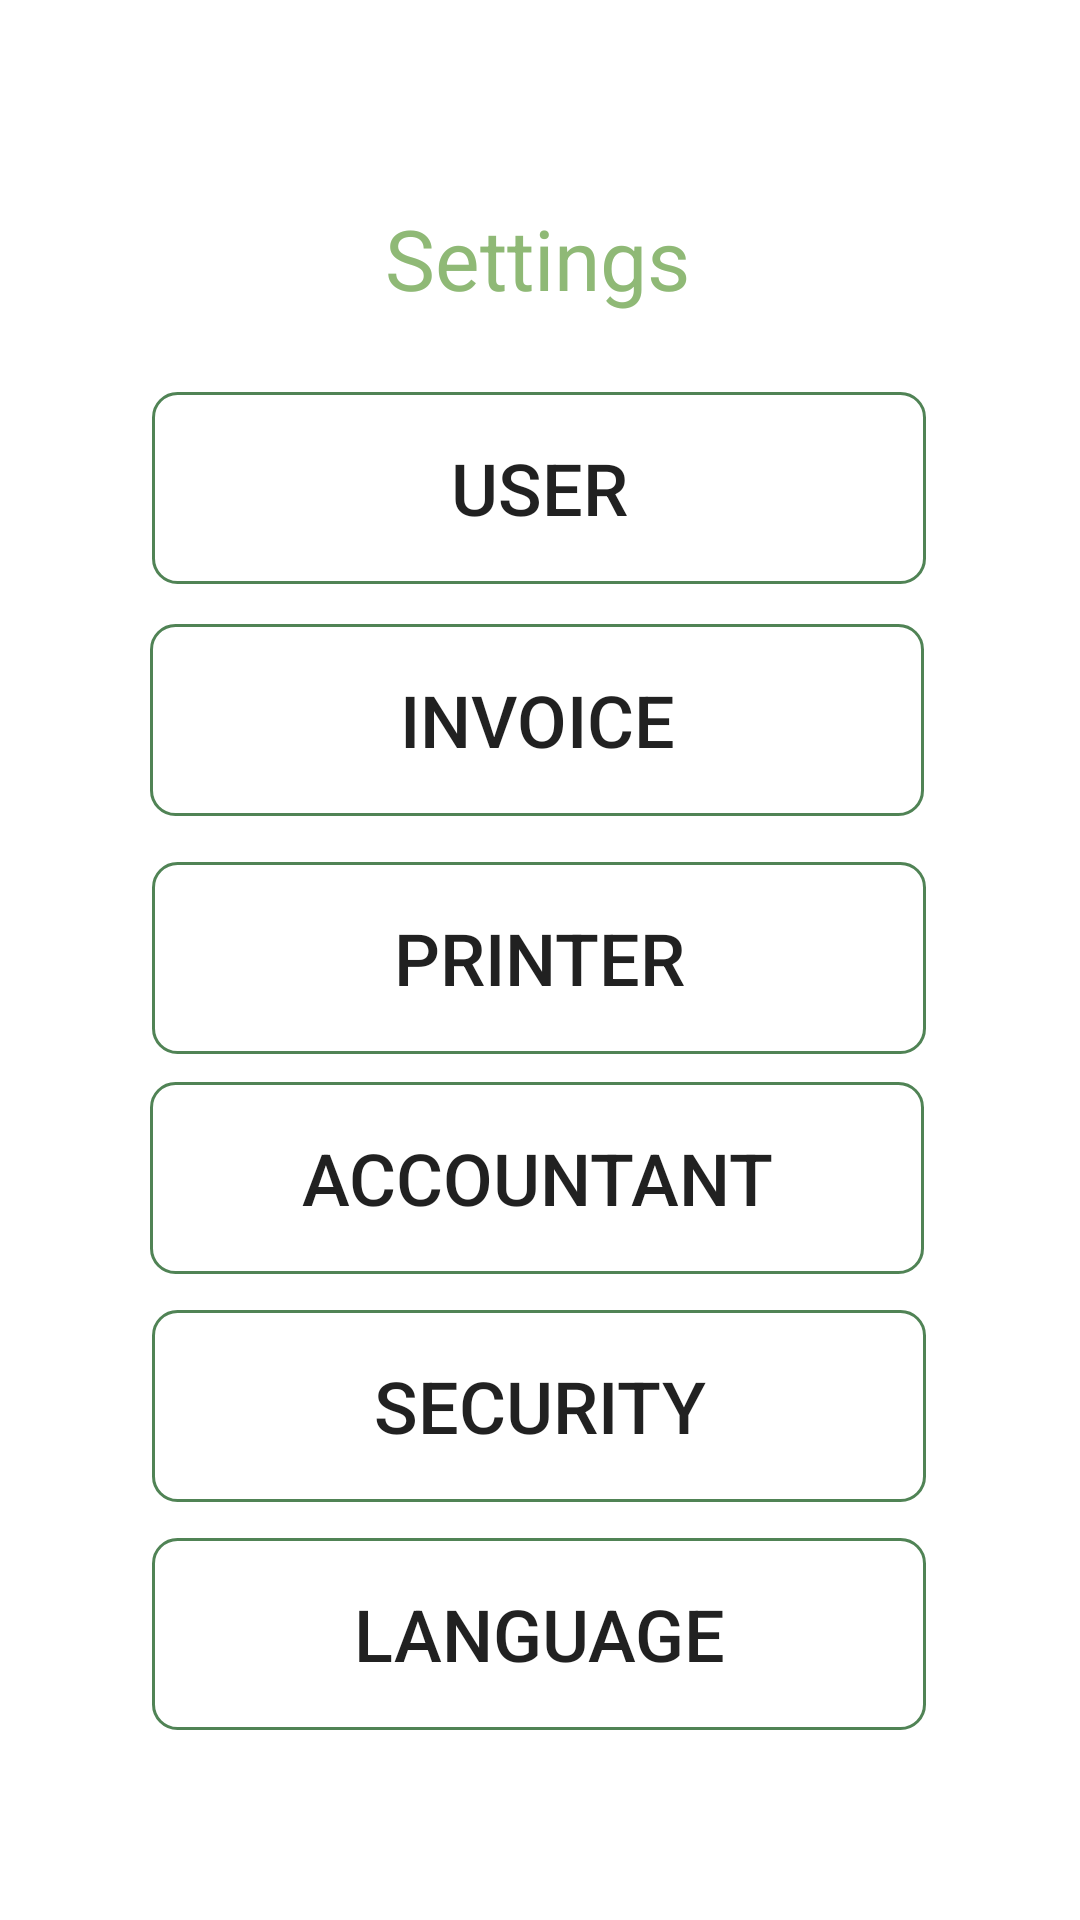

Produce the Android XML layout that renders to this screen, including the resource entries it uses.
<!-- AndroidManifest.xml: application theme Theme.NewTravel -->
<!-- res/layout/activity_setting_menu.xml -->
<?xml version="1.0" encoding="utf-8"?>
<androidx.constraintlayout.widget.ConstraintLayout xmlns:android="http://schemas.android.com/apk/res/android"
    xmlns:app="http://schemas.android.com/apk/res-auto"
    xmlns:tools="http://schemas.android.com/tools"
    android:layout_width="match_parent"
    android:layout_height="match_parent"
    tools:context=".SettingMenu">

    <androidx.appcompat.widget.AppCompatButton
        android:id="@+id/btnSetLang"
        android:layout_width="258dp"
        android:layout_height="64dp"
        android:background="@drawable/buttonshapewhitebg"
        android:gravity="center"
        android:text="Language"
        android:textSize="24dp"
        app:layout_constraintBottom_toBottomOf="parent"
        app:layout_constraintEnd_toEndOf="parent"
        app:layout_constraintHorizontal_bias="0.496"
        app:layout_constraintStart_toStartOf="parent"
        app:layout_constraintTop_toTopOf="parent"
        app:layout_constraintVertical_bias="0.89" />

    <androidx.appcompat.widget.AppCompatButton
        android:id="@+id/btnSetUser"
        android:layout_width="258dp"
        android:layout_height="64dp"
        android:background="@drawable/buttonshapewhitebg"
        android:gravity="center"
        android:text="User"
        android:textSize="24dp"
        app:layout_constraintBottom_toBottomOf="parent"
        app:layout_constraintEnd_toEndOf="parent"
        app:layout_constraintHorizontal_bias="0.496"
        app:layout_constraintStart_toStartOf="parent"
        app:layout_constraintTop_toTopOf="parent"
        app:layout_constraintVertical_bias="0.227" />

    <androidx.appcompat.widget.AppCompatButton
        android:id="@+id/btnSetInv"
        android:layout_width="258dp"
        android:layout_height="64dp"
        android:background="@drawable/buttonshapewhitebg"
        android:gravity="center"
        android:text="Invoice"
        android:textSize="24dp"
        app:layout_constraintBottom_toBottomOf="parent"
        app:layout_constraintEnd_toEndOf="parent"
        app:layout_constraintHorizontal_bias="0.49"
        app:layout_constraintStart_toStartOf="parent"
        app:layout_constraintTop_toTopOf="parent"
        app:layout_constraintVertical_bias="0.361" />

    <androidx.appcompat.widget.AppCompatButton
        android:id="@+id/btnSetAcc"
        android:layout_width="258dp"
        android:layout_height="64dp"
        android:background="@drawable/buttonshapewhitebg"
        android:gravity="center"
        android:text="Accountant"
        android:textSize="24dp"
        app:layout_constraintBottom_toBottomOf="parent"
        app:layout_constraintEnd_toEndOf="parent"
        app:layout_constraintHorizontal_bias="0.49"
        app:layout_constraintStart_toStartOf="parent"
        app:layout_constraintTop_toTopOf="parent"
        app:layout_constraintVertical_bias="0.626" />

    <androidx.appcompat.widget.AppCompatButton
        android:id="@+id/btnSetSec"
        android:layout_width="258dp"
        android:layout_height="64dp"
        android:background="@drawable/buttonshapewhitebg"
        android:gravity="center"
        android:text="Security"
        android:textSize="24dp"
        app:layout_constraintBottom_toBottomOf="parent"
        app:layout_constraintEnd_toEndOf="parent"
        app:layout_constraintHorizontal_bias="0.496"
        app:layout_constraintStart_toStartOf="parent"
        app:layout_constraintTop_toTopOf="parent"
        app:layout_constraintVertical_bias="0.758" />

    <androidx.appcompat.widget.AppCompatButton
        android:id="@+id/btnSetPrint"
        android:layout_width="258dp"
        android:layout_height="64dp"
        android:background="@drawable/buttonshapewhitebg"
        android:gravity="center"
        android:text="Printer"
        android:textSize="24dp"
        app:layout_constraintBottom_toBottomOf="parent"
        app:layout_constraintEnd_toEndOf="parent"
        app:layout_constraintHorizontal_bias="0.496"
        app:layout_constraintStart_toStartOf="parent"
        app:layout_constraintTop_toTopOf="parent"
        app:layout_constraintVertical_bias="0.499" />

    <TextView
        android:id="@+id/textView5"
        android:layout_width="wrap_content"
        android:layout_height="wrap_content"
        android:text="Settings"
        android:textColor="@color/green"
        android:textSize="28dp"
        app:layout_constraintBottom_toBottomOf="parent"
        app:layout_constraintEnd_toEndOf="parent"
        app:layout_constraintHorizontal_bias="0.497"
        app:layout_constraintStart_toStartOf="parent"
        app:layout_constraintTop_toTopOf="parent"
        app:layout_constraintVertical_bias="0.112" />

</androidx.constraintlayout.widget.ConstraintLayout>
<!-- resources referenced by this layout -->
<resources>
  <color name="green">#8FB976</color>
  <!-- drawable buttonshapewhitebg (drawable) -->
  <?xml version="1.0" encoding="utf-8"?>
  <selector xmlns:android="http://schemas.android.com/apk/res/android">
      <item>
          <shape android:shape="rectangle">
              <corners android:radius="8dp" />
              <solid android:color="@android:color/transparent"/>
              <stroke android:color="#508355"
                  android:width="1dp"/>
          </shape>
      </item>
  </selector>
  <style name="Theme.NewTravel" parent="Theme.MaterialComponents.DayNight.NoActionBar">
          
          <item name="colorPrimary">@color/purple_500</item>
          <item name="colorPrimaryVariant">@color/purple_700</item>
          <item name="colorOnPrimary">@color/white</item>
          
          <item name="colorSecondary">@color/teal_200</item>
          <item name="colorSecondaryVariant">@color/teal_700</item>
          <item name="colorOnSecondary">@color/black</item>
          
          <item name="android:statusBarColor" tools:targetApi="l">#508355</item>
          
      </style>
  <color name="purple_500">#FF6200EE</color>
  <color name="purple_700">#FF3700B3</color>
  <color name="white">#FFFFFFFF</color>
  <color name="teal_200">#FF03DAC5</color>
  <color name="teal_700">#FF018786</color>
  <color name="black">#FF000000</color>
</resources>
